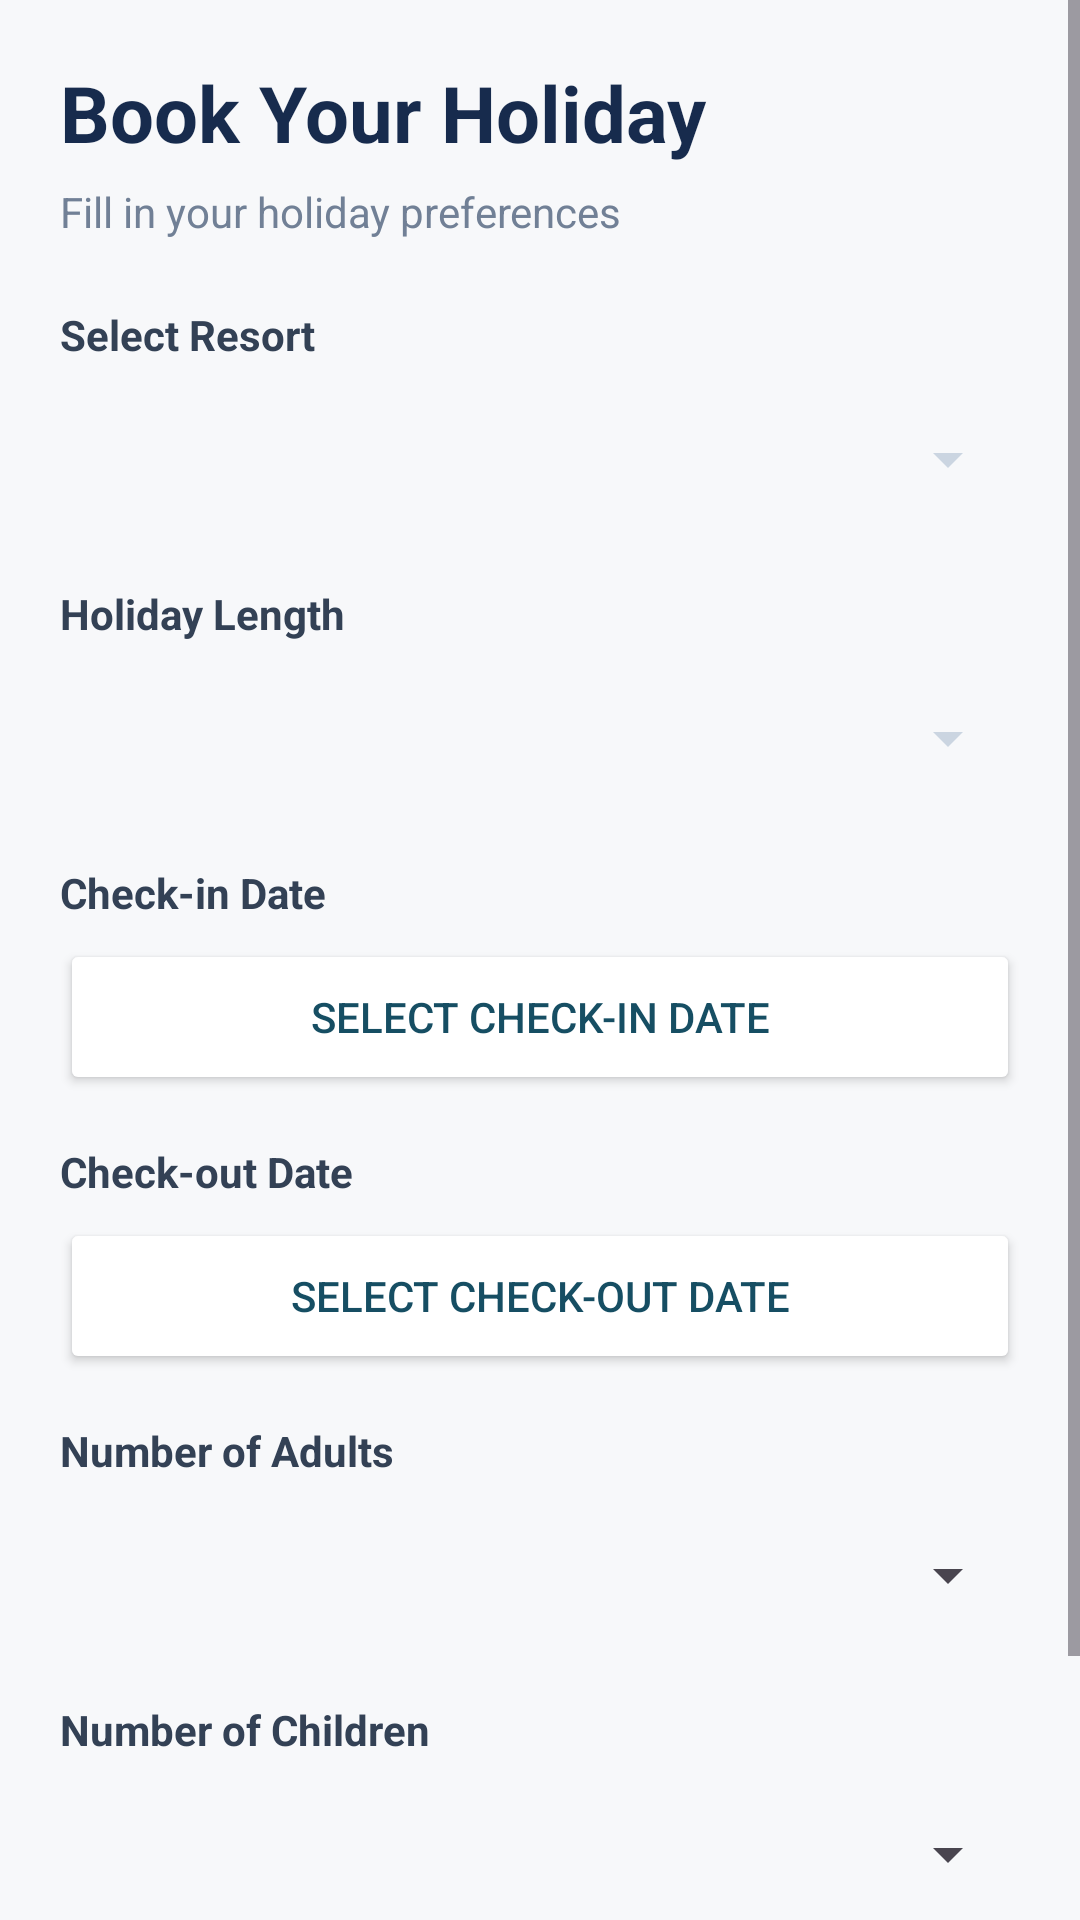

Android layout source for this screen:
<!-- AndroidManifest.xml: application theme Theme.CountryClub -->
<!-- res/layout/fragment_book_now.xml -->
<?xml version="1.0" encoding="utf-8"?>
<ScrollView xmlns:android="http://schemas.android.com/apk/res/android"
    android:layout_width="match_parent"
    android:layout_height="match_parent"
    android:background="#F7F8FA"
    android:fillViewport="true">

    <LinearLayout
        android:layout_width="match_parent"
        android:layout_height="wrap_content"
        android:orientation="vertical"
        android:padding="20dp">

        <TextView
            android:layout_width="match_parent"
            android:layout_height="wrap_content"
            android:text="Book Your Holiday"
            android:textColor="#172B4D"
            android:textSize="26sp"
            android:textStyle="bold" />

        <TextView
            android:layout_width="match_parent"
            android:layout_height="wrap_content"
            android:layout_marginTop="6dp"
            android:layout_marginBottom="22dp"
            android:text="Fill in your holiday preferences"
            android:textColor="#718096"
            android:textSize="14sp" />

        <TextView
            android:layout_width="match_parent"
            android:layout_height="wrap_content"
            android:text="Select Resort"
            android:textColor="#334155"
            android:textStyle="bold" />

        <Spinner
            android:id="@+id/spinnerResort"
            android:layout_width="match_parent"
            android:layout_height="52dp"
            android:layout_marginTop="6dp"
            android:layout_marginBottom="16dp"
            android:backgroundTint="#CBD5E1" />

        <TextView
            android:layout_width="match_parent"
            android:layout_height="wrap_content"
            android:text="Holiday Length"
            android:textColor="#334155"
            android:textStyle="bold" />

        <Spinner
            android:id="@+id/spinnerDuration"
            android:layout_width="match_parent"
            android:layout_height="52dp"
            android:layout_marginTop="6dp"
            android:layout_marginBottom="16dp"
            android:backgroundTint="#CBD5E1" />

        <TextView
            android:layout_width="match_parent"
            android:layout_height="wrap_content"
            android:text="Check-in Date"
            android:textColor="#334155"
            android:textStyle="bold" />

        <Button
            android:id="@+id/btnCheckIn"
            android:layout_width="match_parent"
            android:layout_height="52dp"
            android:layout_marginTop="6dp"
            android:layout_marginBottom="16dp"
            android:backgroundTint="#FFFFFF"
            android:text="Select Check-in Date"
            android:textColor="#164E63" />

        <TextView
            android:layout_width="match_parent"
            android:layout_height="wrap_content"
            android:text="Check-out Date"
            android:textColor="#334155"
            android:textStyle="bold" />

        <Button
            android:id="@+id/btnCheckOut"
            android:layout_width="match_parent"
            android:layout_height="52dp"
            android:layout_marginTop="6dp"
            android:layout_marginBottom="16dp"
            android:backgroundTint="#FFFFFF"
            android:text="Select Check-out Date"
            android:textColor="#164E63" />

        <TextView
            android:layout_width="match_parent"
            android:layout_height="wrap_content"
            android:text="Number of Adults"
            android:textColor="#334155"
            android:textStyle="bold" />

        <Spinner
            android:id="@+id/spinnerAdults"
            android:layout_width="match_parent"
            android:layout_height="52dp"
            android:layout_marginTop="6dp"
            android:layout_marginBottom="16dp" />

        <TextView
            android:layout_width="match_parent"
            android:layout_height="wrap_content"
            android:text="Number of Children"
            android:textColor="#334155"
            android:textStyle="bold" />

        <Spinner
            android:id="@+id/spinnerChildren"
            android:layout_width="match_parent"
            android:layout_height="52dp"
            android:layout_marginTop="6dp"
            android:layout_marginBottom="24dp" />

        <Button
            android:id="@+id/btnSubmitBooking"
            android:layout_width="match_parent"
            android:layout_height="54dp"
            android:backgroundTint="#164E63"
            android:text="Submit Booking Request"
            android:textAllCaps="false"
            android:textColor="#FFFFFF"
            android:textSize="16sp" />

    </LinearLayout>
</ScrollView>
<!-- resources referenced by this layout -->
<resources>
  <style name="Theme.CountryClub" parent="Base.Theme.CountryClub" />
  <style name="Base.Theme.CountryClub" parent="Theme.Material3.DayNight.NoActionBar">
          
  
          
          <item name="android:statusBarColor">@color/colorPrimary</item>
  
          
          <item name="android:windowLightStatusBar">false</item>
  
  
      </style>
  <color name="colorPrimary">#111b21</color>
</resources>
